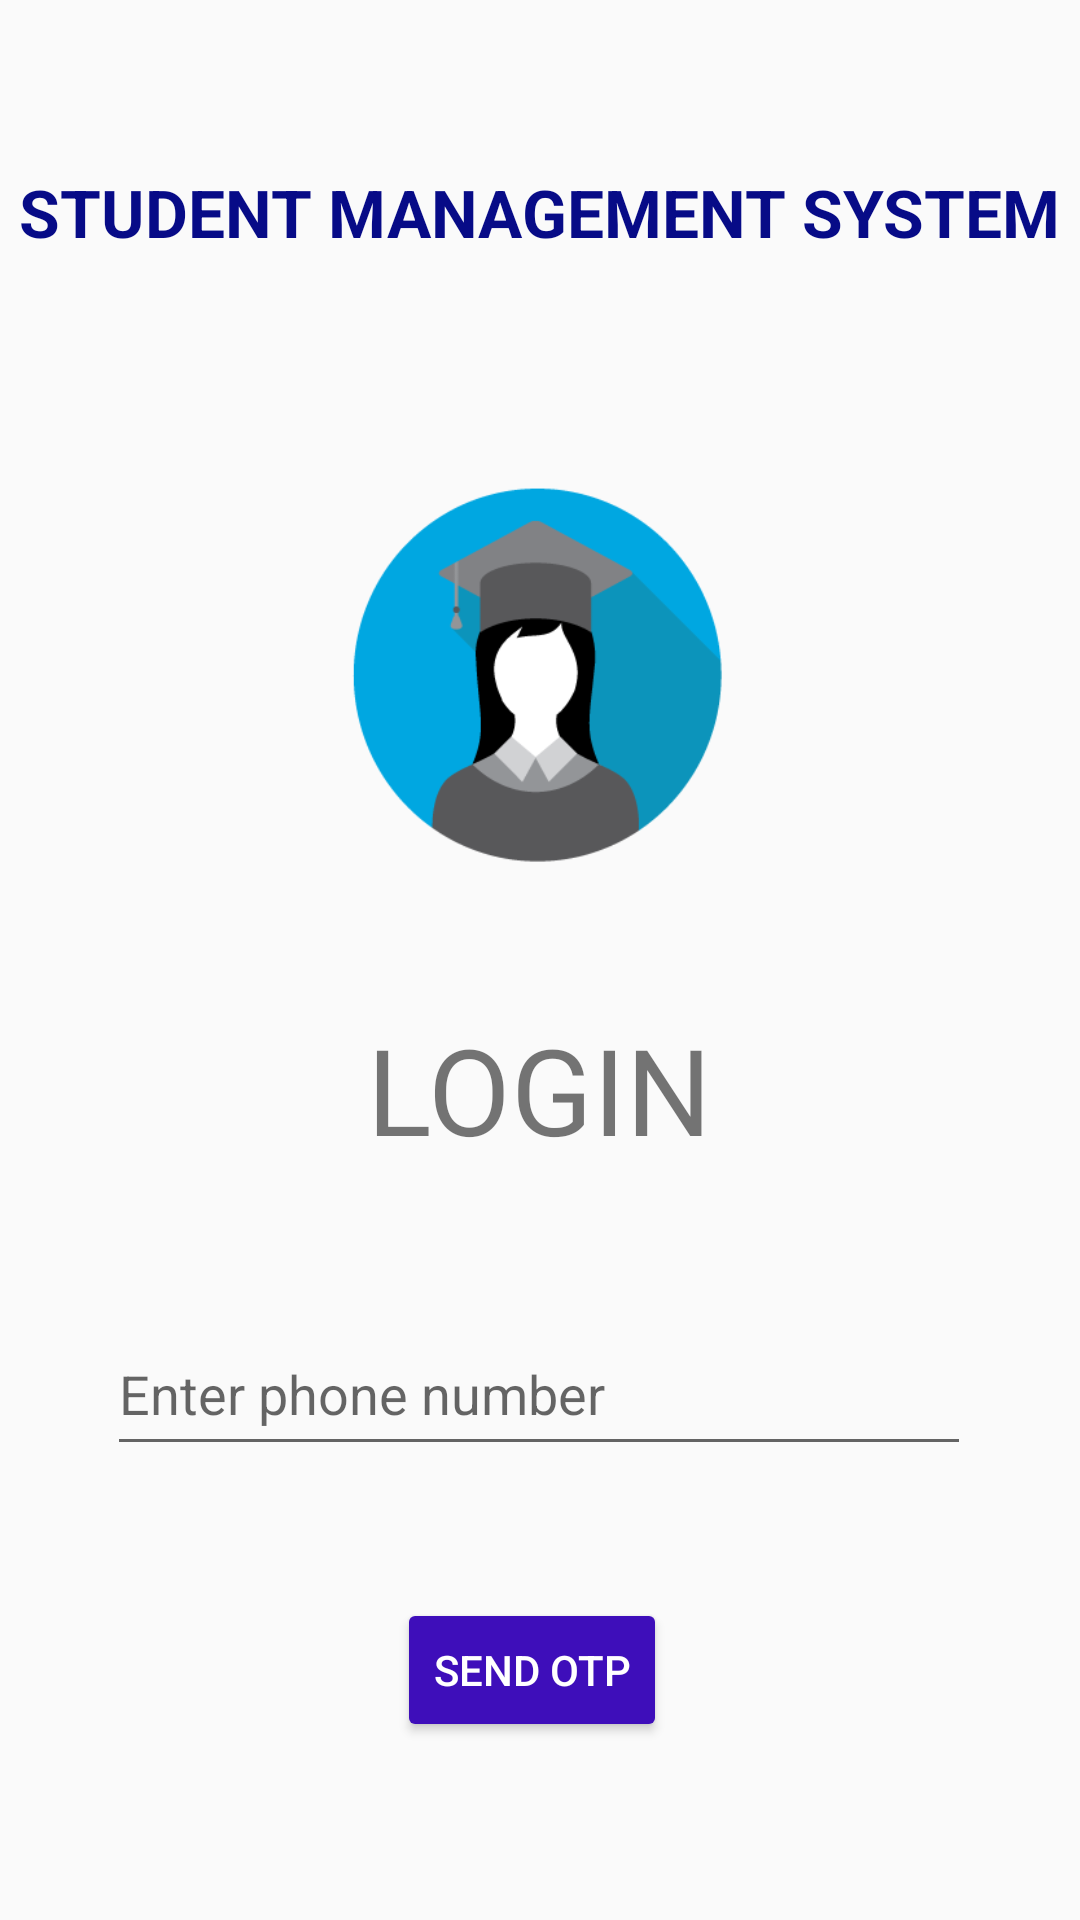

Here is an Android app screen rendered from its layout file. Give the layout XML and the strings, colors and styles it references.
<!-- AndroidManifest.xml: application theme Theme.Studentmanagement -->
<!-- res/layout/activity_login.xml -->
<?xml version="1.0" encoding="utf-8"?>
<androidx.constraintlayout.widget.ConstraintLayout xmlns:android="http://schemas.android.com/apk/res/android"
    xmlns:app="http://schemas.android.com/apk/res-auto"
    xmlns:tools="http://schemas.android.com/tools"
    android:layout_width="match_parent"
    android:layout_height="match_parent"
    android:background="@drawable/appbackground_41_text_symbol"
    tools:context=".Login">


    <TextView
        android:id="@+id/txt_login"
        android:layout_width="wrap_content"
        android:layout_height="wrap_content"
        android:layout_marginTop="36dp"
        android:text="LOGIN"
        android:textSize="40dp"
        app:layout_constraintEnd_toEndOf="parent"
        app:layout_constraintStart_toStartOf="parent"
        app:layout_constraintTop_toBottomOf="@+id/imageView" />

    <EditText
        android:id="@+id/edt_phonenumber"
        android:layout_width="288dp"
        android:layout_height="51dp"
        android:layout_marginTop="48dp"
        android:drawableLeft="@drawable/phone"
        android:drawablePadding="10dp"
        android:ems="10"
        android:hint="Enter phone number"
        android:inputType="phone"
        android:text=""
        app:layout_constraintEnd_toEndOf="@+id/txt_login"
        app:layout_constraintHorizontal_bias="0.502"
        app:layout_constraintStart_toStartOf="@+id/txt_login"
        app:layout_constraintTop_toBottomOf="@+id/txt_login" />

    <Button
        android:id="@+id/btn_otp"
        android:layout_width="wrap_content"
        android:layout_height="wrap_content"
        android:layout_marginBottom="48dp"
        android:text="Send OTP"
        android:backgroundTint="#3E0EBA"
        android:textColor="@color/white"
        app:layout_constraintBottom_toBottomOf="parent"
        app:layout_constraintEnd_toEndOf="@+id/edt_phonenumber"
        app:layout_constraintHorizontal_bias="0.488"
        app:layout_constraintStart_toStartOf="@+id/edt_phonenumber"
        app:layout_constraintTop_toBottomOf="@+id/edt_phonenumber"
        app:layout_constraintVertical_bias="0.797" />

    <ImageView
        android:id="@+id/imageView"
        android:layout_width="133dp"
        android:layout_height="151dp"
        android:layout_marginTop="64dp"
        app:layout_constraintEnd_toEndOf="@+id/textView"
        app:layout_constraintHorizontal_bias="0.495"
        app:layout_constraintStart_toStartOf="@+id/textView"
        app:layout_constraintTop_toBottomOf="@+id/textView"
        app:srcCompat="@drawable/student_management_icon_2" />

    <TextView
        android:id="@+id/textView"
        android:layout_width="wrap_content"
        android:layout_height="wrap_content"
        android:layout_marginTop="56dp"
        android:text="STUDENT MANAGEMENT SYSTEM"
        android:textColor="#070b87"
        android:textSize="22dp"
        android:textStyle="bold"
        app:layout_constraintEnd_toEndOf="parent"
        app:layout_constraintStart_toStartOf="parent"
        app:layout_constraintTop_toTopOf="parent" />

</androidx.constraintlayout.widget.ConstraintLayout>
<!-- resources referenced by this layout -->
<resources>
  <color name="white">#FFFFFFFF</color>
  <!-- drawable student_management_icon_2: png bitmap (drawable, 8658 bytes) -->
  <style name="Theme.Studentmanagement" parent="Base.Theme.Studentmanagement">
      </style>
  <style name="Base.Theme.Studentmanagement" parent="Theme.AppCompat.DayNight.DarkActionBar">
          
          
      </style>
</resources>
